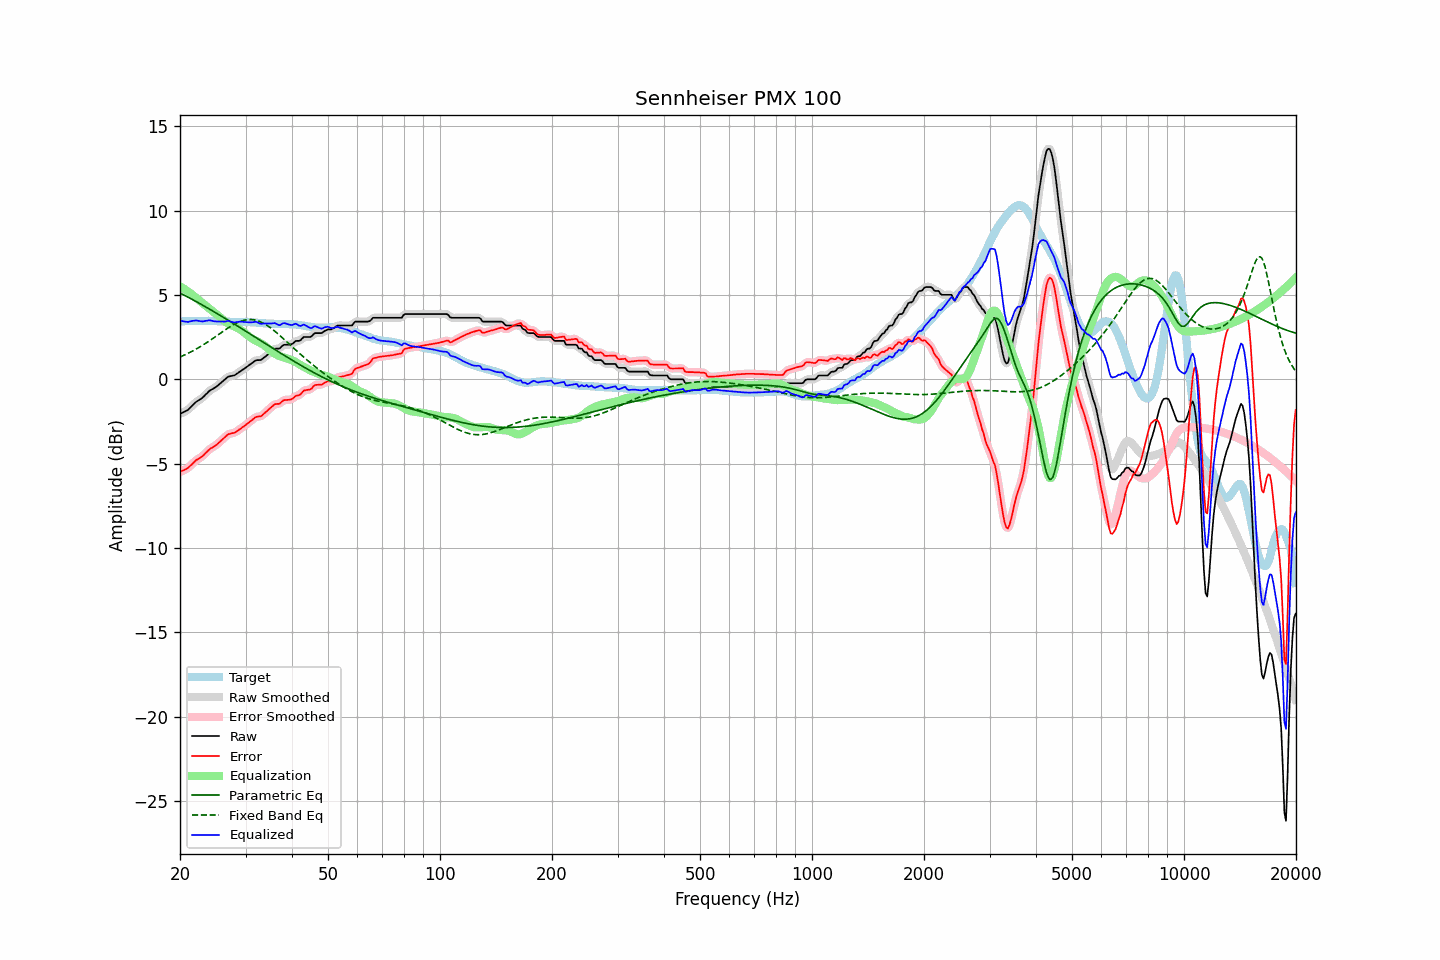

Values plotted in this chart, from the file beside it:
frequency, raw, error, smoothed, error_smoothed, equalization, parametric_eq, fixed_band_eq, equalized_raw, equalized_smoothed, target
20.00, -2.05, -5.49, -2.04, -5.48, 5.52, 5.12, 1.33, 3.47, 3.47, 3.44
20.20, -2.00, -5.44, -2.01, -5.45, 5.46, 5.07, 1.37, 3.46, 3.45, 3.44
20.40, -1.96, -5.40, -1.96, -5.41, 5.40, 5.02, 1.41, 3.44, 3.44, 3.44
20.61, -1.91, -5.36, -1.91, -5.36, 5.34, 4.97, 1.45, 3.43, 3.42, 3.45
20.81, -1.86, -5.31, -1.86, -5.31, 5.28, 4.92, 1.50, 3.42, 3.41, 3.45
21.02, -1.81, -5.26, -1.80, -5.25, 5.21, 4.87, 1.54, 3.40, 3.41, 3.45
21.23, -1.71, -5.16, -1.71, -5.17, 5.14, 4.82, 1.59, 3.43, 3.43, 3.45
21.44, -1.62, -5.08, -1.62, -5.08, 5.07, 4.77, 1.64, 3.45, 3.45, 3.46
21.66, -1.52, -4.98, -1.52, -4.98, 4.99, 4.72, 1.69, 3.47, 3.47, 3.46
21.87, -1.43, -4.89, -1.43, -4.89, 4.91, 4.67, 1.74, 3.48, 3.48, 3.46
22.09, -1.34, -4.80, -1.35, -4.81, 4.83, 4.61, 1.79, 3.49, 3.49, 3.46
22.31, -1.28, -4.75, -1.28, -4.74, 4.76, 4.56, 1.85, 3.48, 3.48, 3.47
22.54, -1.22, -4.68, -1.22, -4.68, 4.68, 4.51, 1.90, 3.46, 3.46, 3.46
22.76, -1.16, -4.62, -1.16, -4.62, 4.60, 4.45, 1.96, 3.44, 3.44, 3.47
22.99, -1.09, -4.56, -1.08, -4.55, 4.52, 4.40, 2.02, 3.43, 3.44, 3.46
23.22, -1.00, -4.46, -1.00, -4.46, 4.44, 4.35, 2.08, 3.44, 3.44, 3.46
23.45, -0.90, -4.36, -0.90, -4.37, 4.37, 4.29, 2.14, 3.47, 3.46, 3.46
23.69, -0.81, -4.27, -0.80, -4.27, 4.29, 4.24, 2.20, 3.48, 3.48, 3.46
23.92, -0.71, -4.18, -0.72, -4.18, 4.21, 4.18, 2.26, 3.50, 3.49, 3.47
24.16, -0.64, -4.10, -0.65, -4.11, 4.13, 4.13, 2.33, 3.49, 3.49, 3.46
24.40, -0.59, -4.05, -0.59, -4.05, 4.06, 4.07, 2.39, 3.47, 3.47, 3.46
24.65, -0.54, -4.00, -0.54, -3.99, 3.99, 4.02, 2.46, 3.44, 3.45, 3.46
24.89, -0.48, -3.93, -0.48, -3.93, 3.91, 3.96, 2.53, 3.43, 3.44, 3.45
25.14, -0.41, -3.86, -0.41, -3.86, 3.84, 3.90, 2.59, 3.43, 3.43, 3.45
25.39, -0.33, -3.77, -0.33, -3.77, 3.76, 3.85, 2.66, 3.43, 3.43, 3.44
25.65, -0.25, -3.69, -0.25, -3.69, 3.68, 3.79, 2.73, 3.43, 3.43, 3.44
25.91, -0.17, -3.60, -0.17, -3.60, 3.59, 3.73, 2.79, 3.42, 3.42, 3.43
26.16, -0.09, -3.52, -0.09, -3.51, 3.51, 3.67, 2.86, 3.42, 3.42, 3.43
26.43, -0.01, -3.43, -0.00, -3.42, 3.43, 3.62, 2.93, 3.42, 3.43, 3.42
26.69, 0.08, -3.34, 0.08, -3.34, 3.36, 3.56, 2.99, 3.44, 3.44, 3.42
26.96, 0.16, -3.26, 0.14, -3.27, 3.31, 3.50, 3.05, 3.47, 3.45, 3.42
27.23, 0.18, -3.23, 0.18, -3.23, 3.26, 3.44, 3.11, 3.43, 3.44, 3.41
27.50, 0.20, -3.20, 0.20, -3.21, 3.21, 3.38, 3.17, 3.41, 3.41, 3.40
27.77, 0.22, -3.18, 0.22, -3.19, 3.17, 3.33, 3.23, 3.39, 3.39, 3.40
28.05, 0.24, -3.17, 0.25, -3.15, 3.12, 3.27, 3.28, 3.36, 3.38, 3.41
28.33, 0.31, -3.10, 0.31, -3.10, 3.08, 3.21, 3.33, 3.39, 3.39, 3.41
28.62, 0.37, -3.04, 0.37, -3.04, 3.03, 3.15, 3.37, 3.40, 3.40, 3.41
28.90, 0.44, -2.97, 0.44, -2.97, 2.98, 3.09, 3.41, 3.42, 3.42, 3.41
29.19, 0.50, -2.91, 0.50, -2.91, 2.91, 3.03, 3.45, 3.41, 3.42, 3.41
29.48, 0.57, -2.84, 0.57, -2.84, 2.84, 2.97, 3.48, 3.42, 3.41, 3.41
29.78, 0.63, -2.78, 0.63, -2.77, 2.77, 2.91, 3.51, 3.40, 3.40, 3.41
30.08, 0.70, -2.70, 0.70, -2.70, 2.69, 2.85, 3.52, 3.39, 3.39, 3.39
30.38, 0.77, -2.62, 0.77, -2.62, 2.61, 2.79, 3.54, 3.38, 3.38, 3.39
30.68, 0.84, -2.55, 0.84, -2.55, 2.54, 2.73, 3.54, 3.38, 3.38, 3.39
30.99, 0.91, -2.47, 0.91, -2.47, 2.47, 2.67, 3.55, 3.38, 3.38, 3.38
31.30, 0.98, -2.40, 0.98, -2.39, 2.40, 2.61, 3.54, 3.38, 3.39, 3.38
31.61, 1.05, -2.32, 1.05, -2.32, 2.35, 2.55, 3.53, 3.40, 3.40, 3.37
31.93, 1.12, -2.25, 1.11, -2.26, 2.30, 2.49, 3.51, 3.42, 3.40, 3.37
32.24, 1.14, -2.21, 1.13, -2.22, 2.25, 2.43, 3.48, 3.39, 3.38, 3.35
32.57, 1.14, -2.20, 1.14, -2.21, 2.20, 2.37, 3.45, 3.34, 3.34, 3.34
32.89, 1.14, -2.20, 1.16, -2.18, 2.15, 2.31, 3.41, 3.29, 3.31, 3.34
33.22, 1.19, -2.15, 1.20, -2.14, 2.10, 2.25, 3.37, 3.29, 3.30, 3.34
33.55, 1.27, -2.06, 1.26, -2.07, 2.04, 2.19, 3.32, 3.31, 3.30, 3.33
33.89, 1.34, -1.98, 1.34, -1.98, 1.97, 2.13, 3.26, 3.31, 3.31, 3.32
34.23, 1.42, -1.89, 1.42, -1.89, 1.89, 2.07, 3.21, 3.31, 3.31, 3.31
34.57, 1.50, -1.80, 1.50, -1.81, 1.81, 2.00, 3.14, 3.31, 3.31, 3.30
34.92, 1.58, -1.72, 1.58, -1.72, 1.73, 1.94, 3.08, 3.31, 3.31, 3.30
35.27, 1.66, -1.64, 1.67, -1.63, 1.65, 1.88, 3.00, 3.31, 3.32, 3.30
35.62, 1.74, -1.56, 1.74, -1.55, 1.59, 1.82, 2.93, 3.33, 3.33, 3.30
35.97, 1.81, -1.47, 1.79, -1.49, 1.52, 1.77, 2.85, 3.33, 3.32, 3.28
... 635 more rows
